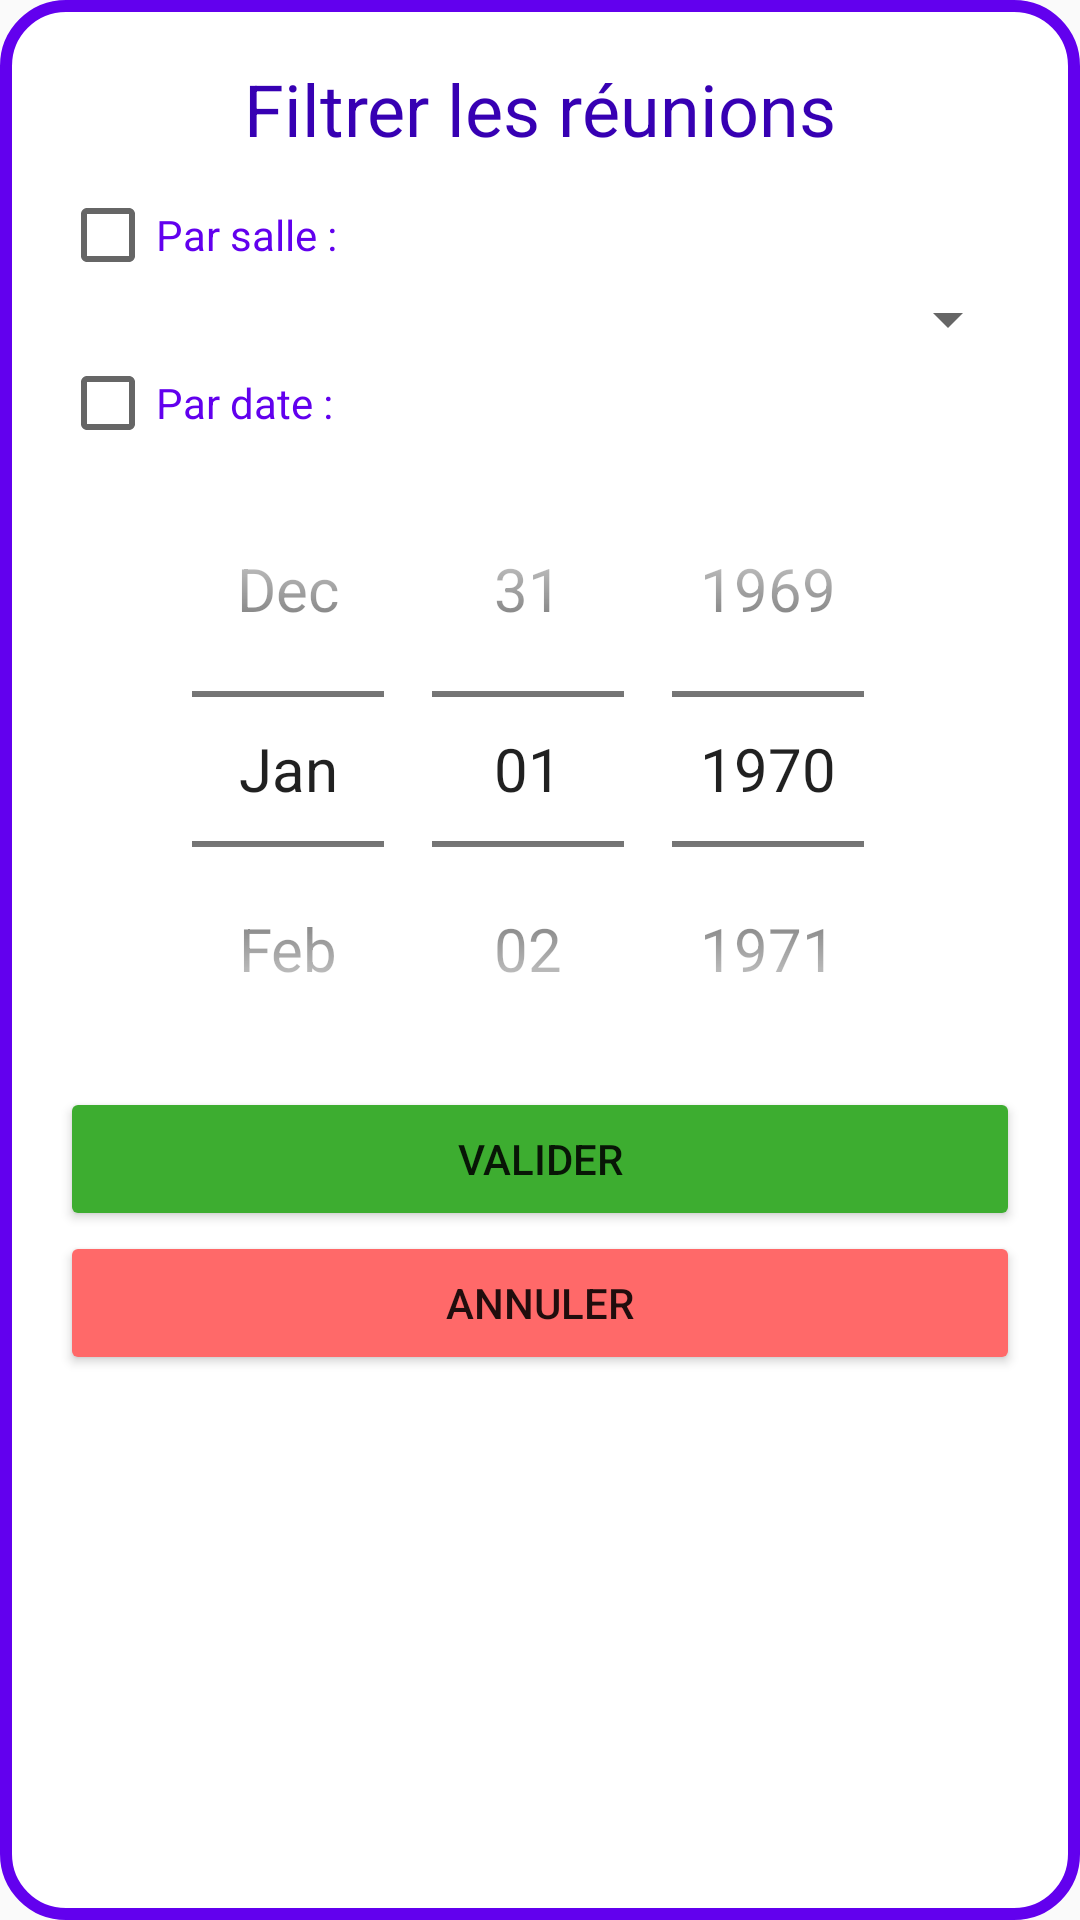

This screen was rendered from an Android layout file. Write that file and the resources it references.
<!-- AndroidManifest.xml: application theme AppTheme -->
<!-- res/layout/dialog_box_meeting_filtering.xml -->
<LinearLayout xmlns:android="http://schemas.android.com/apk/res/android"
    xmlns:app="http://schemas.android.com/apk/res-auto"
    xmlns:tools="http://schemas.android.com/tools"
    android:id="@+id/filter_dialog"
    android:layout_width="match_parent"
    android:layout_height="wrap_content"
    android:background="@drawable/dialog_background"
    android:layout_gravity="center"
    android:orientation="vertical"
    app:cardCornerRadius="10dp">

        <ScrollView
            android:id="@+id/create_meeting_scrollview"
            android:layout_width="fill_parent"
            android:layout_height="match_parent"
            tools:ignore="UselessParent">

                <LinearLayout
                    android:layout_width="match_parent"
                    android:layout_height="wrap_content"
                    android:padding="10dp"
                    android:orientation="vertical">

                        <TextView
                            android:id="@+id/filter_dialog_title"
                            android:layout_width="wrap_content"
                            android:layout_height="wrap_content"
                            android:layout_gravity="center_horizontal"
                            android:layout_marginBottom="10dp"
                            android:text="@string/filter_title"
                            android:textColor="@color/colorPrimaryDark"
                            android:textSize="24sp" />

                        <CheckBox
                            android:id="@+id/filter_by_room_checkbox"
                            android:layout_width="wrap_content"
                            android:layout_height="wrap_content"
                            android:text="@string/filter_by_room"
                            android:textColor="@color/colorPrimary" />

                        <Spinner
                            android:id="@+id/filter_meeting_room_spinner"
                            android:layout_width="match_parent"
                            android:layout_height="wrap_content"
                            android:imeOptions="actionDone"
                            android:inputType="text" />

                        <CheckBox
                            android:id="@+id/filter_by_date_checkbox"
                            android:layout_width="wrap_content"
                            android:layout_height="wrap_content"
                            android:text="@string/filter_by_date"
                            android:textColor="@color/colorPrimary" />

                        <DatePicker
                            android:id="@+id/filter_date_datepicker"
                            android:theme="@style/NumberPickerStyle"
                            android:layout_width="wrap_content"
                            android:layout_height="wrap_content"
                            android:layout_gravity="center_horizontal"
                            android:calendarTextColor="@color/colorPrimaryDark"
                            android:calendarViewShown="false"
                            android:datePickerMode="spinner" />

                        <Button
                            android:id="@+id/validate_filter_button"
                            android:layout_width="match_parent"
                            android:layout_height="wrap_content"
                            android:backgroundTint="@color/colorValidate"
                            android:padding="10sp"
                            android:text="@string/validate_button" />

                        <Button
                            android:id="@+id/cancel_filter_button"
                            android:layout_width="match_parent"
                            android:layout_height="wrap_content"
                            android:backgroundTint="@color/colorCancel"
                            android:padding="10sp"
                            android:text="@string/cancel_button" />
                </LinearLayout>
        </ScrollView>
</LinearLayout>
<!-- resources referenced by this layout -->
<resources>
  <color name="colorCancel">#FF6969</color>
  <color name="colorPrimary">#6200EE</color>
  <color name="colorPrimaryDark">#3700B3</color>
  <color name="colorValidate">#3DAD30</color>
  <!-- drawable dialog_background (drawable) -->
  <?xml version="1.0" encoding="utf-8"?>
  <shape xmlns:android="http://schemas.android.com/apk/res/android">
      <solid
          android:color="@color/white"/>
      <stroke
          android:width="4dp"
          android:color="@color/colorPrimary"/>
      <corners
          android:radius="20dp" />
      <padding
          android:left="10dp"
          android:top="10dp"
          android:right="10dp"
          android:bottom="10dp" />
  </shape>
  <string name="cancel_button">Annuler</string>
  <string name="filter_by_date">Par date :</string>
  <string name="filter_by_room">Par salle :</string>
  <string name="filter_title">Filtrer les réunions</string>
  <string name="validate_button">Valider</string>
  <style name="NumberPickerStyle">
          <item name="android:textSize">@dimen/number_picker_text_size</item>
      </style>
  <style name="AppTheme" parent="Theme.AppCompat.Light.NoActionBar">
          
          <item name="colorPrimary">@color/colorPrimary</item>
          <item name="colorPrimaryDark">@color/colorPrimaryDark</item>
          <item name="colorAccent">@color/colorAccent</item>
      </style>
  <dimen name="number_picker_text_size">15sp</dimen>
  <color name="colorAccent">#8E5EC4</color>
  <!-- not gathered from this repository: default colours our renderer supplied (Android Studio template values) -->
  <color name="white">#FFFFFFFF</color>
</resources>
